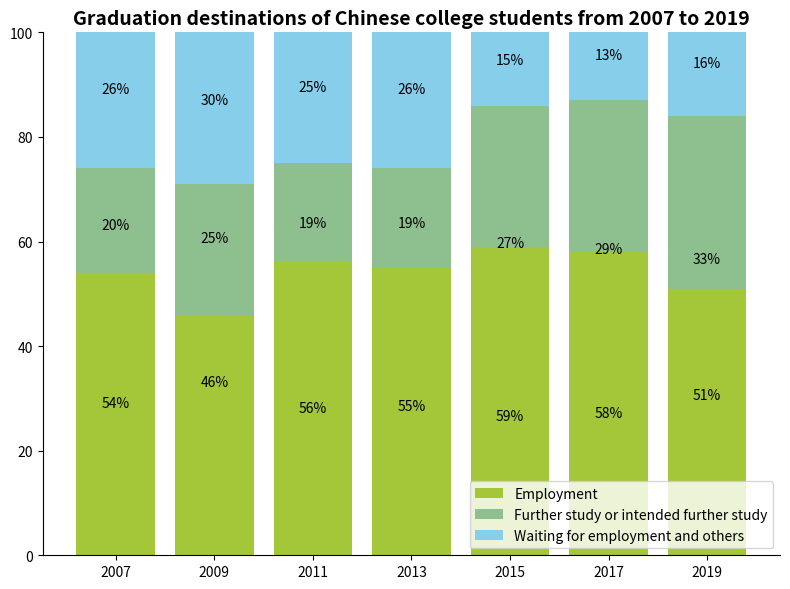

Generate this figure with matplotlib:
import matplotlib.pyplot as plt
import numpy as np

# Years
years = ["2007", "2009", "2011", "2013", "2015", "2017", "2019"]
# Proportions of various destinations (simulated data, trying to approximate the trend in the original graph)
employment = [54, 46, 56, 55, 59, 58, 51]    # Employment
further_study = [20, 25, 19, 19, 27, 29, 33] # Further study or intended further study
waiting = [26, 30, 25, 26, 15, 13, 16]       # Waiting for employment and others

# Color configuration (trying to approximate the original graph)
colors = ["#A4C639", "#8EBF8F", "#87CEEB"]

# Create a canvas
fig, ax = plt.subplots(figsize=(8, 6))

# Draw a stacked bar chart
bottom = np.zeros(len(years))
for i, (label, data, color) in enumerate(zip(["Employment", "Further study or intended further study", "Waiting for employment and others"], 
                                            [employment, further_study, waiting], 
                                            colors)):
    ax.bar(years, data, bottom=bottom, color=color, label=label)
    bottom += data

    # Add data labels
    for x, y in zip(years, data):
        ax.annotate(f'{y}%',
                    xy=(x, bottom[i] - y/2),
                    xytext=(0, 3),  
                    textcoords="offset points",
                    ha='center', va='bottom',
                    color='black')

# Set the y-axis scale (0 - 100%)
ax.set_ylim(0, 100)
# Set the title
ax.set_title("Graduation destinations of Chinese college students from 2007 to 2019", fontsize=14, fontweight="bold")

# Add a legend
ax.legend(loc='lower right')

# Beautify: Hide the top and right borders
for spine in ["top", "right"]:
    ax.spines[spine].set_visible(False)

plt.tight_layout()
plt.show()
